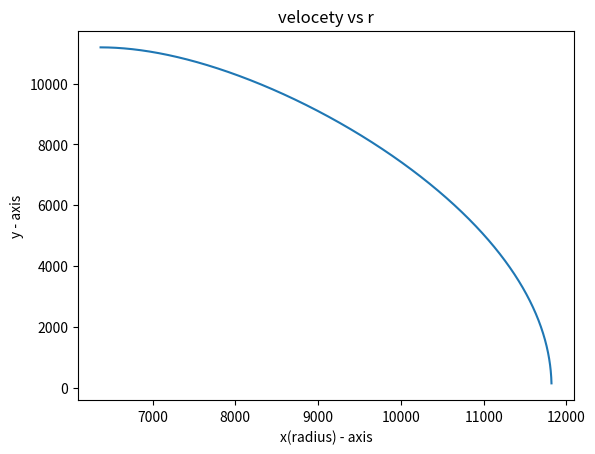

Python code for this plot:
import math
import matplotlib.pyplot as plt
#s=ut+1/2at^2
#v^2-u^2=2as
#at=v-u
#g=mG/r^2
rdps=363
sv = 11190
m=59720
G=6674
te = 62608050
Av = []
R = []
Hv = []
for r in range(6371,11821,1):
    print('r = ',r)
    g = m*G/(r**2)
    print('g = ',g)
    pe = g*(r-6371)
    print('PE = ',pe)
    te = te-pe
    print('KE = ',te)
    hv = 2*te
    hv = math.sqrt(hv)
    print('Hv = ',hv)
    R.append(r)
    Hv.append(hv)
    av = rdps*r
    Av.append(av)
    print("====================================================")

# x axis values
x = R
# corresponding y axis values
y = Hv

# plotting the points
plt.plot(x, y)
#plt.plot(x, Av)
# naming the x axis
plt.xlabel('x(radius) - axis')
# naming the y axis
plt.ylabel('y - axis')

# giving a title to my graph
plt.title('velocety vs r')

# function to show the plot
plt.show()
